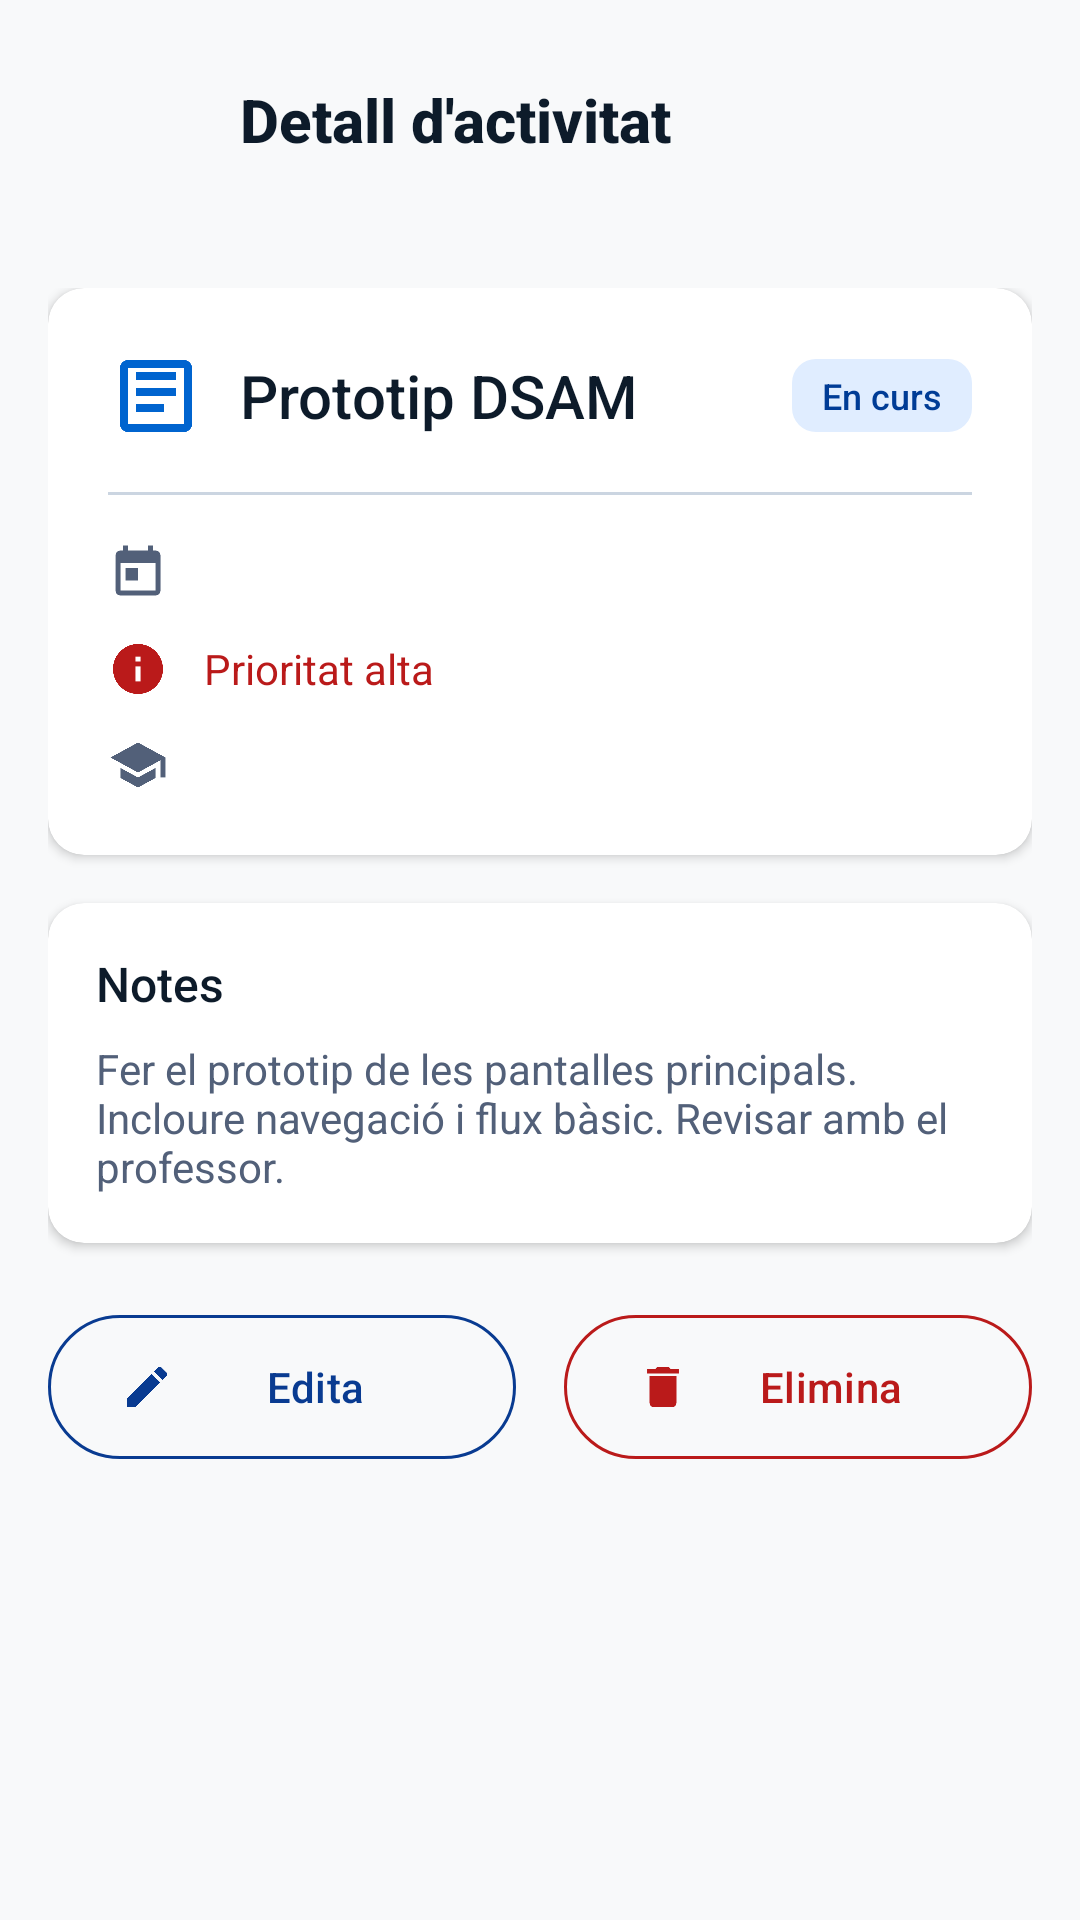

Here is an Android app screen rendered from its layout file. Give the layout XML and the strings, colors and styles it references.
<!-- AndroidManifest.xml: application theme Theme.Stutager -->
<!-- res/layout/activity_task_detail.xml -->
<LinearLayout xmlns:android="http://schemas.android.com/apk/res/android"
    xmlns:app="http://schemas.android.com/apk/res-auto"
    android:layout_width="match_parent"
    android:layout_height="match_parent"
    android:orientation="vertical">

    <LinearLayout
        android:layout_width="match_parent"
        android:layout_height="wrap_content"
        android:gravity="center_vertical"
        android:orientation="horizontal"
        android:padding="16dp">

        <ImageView
            android:id="@+id/btnBack"
            android:clickable="true"
            android:focusable="true"
            android:layout_width="48dp"
            android:layout_height="48dp"
            android:background="?attr/selectableItemBackgroundBorderless"
            android:contentDescription="@string/back_desc"
            android:padding="10dp"
            android:src="@drawable/ic_back"
            app:tint="?attr/colorOnSurface" />

        <TextView
            android:layout_width="0dp"
            android:layout_height="wrap_content"
            android:layout_marginStart="16dp"
            android:layout_weight="1"
            android:fontFamily="sans-serif-medium"
            android:text="@string/detail_title"
            android:textColor="?attr/colorOnSurface"
            android:textSize="20sp"
            android:textStyle="bold" />

    </LinearLayout>

    <ScrollView
        android:layout_width="match_parent"
        android:layout_height="0dp"
        android:layout_weight="1"
        android:fillViewport="true">

        <androidx.constraintlayout.widget.ConstraintLayout
            android:layout_width="match_parent"
            android:layout_height="wrap_content"
            android:padding="16dp">

            <LinearLayout
                android:layout_width="0dp"
                android:layout_height="wrap_content"
                android:orientation="vertical"
                app:layout_constraintEnd_toEndOf="parent"
                app:layout_constraintStart_toStartOf="parent"
                app:layout_constraintTop_toTopOf="parent"
                app:layout_constraintWidth_max="480dp">

                <androidx.cardview.widget.CardView
                    android:layout_width="match_parent"
                    android:layout_height="wrap_content"
                    android:layout_marginBottom="16dp"
                    app:cardCornerRadius="12dp"
                    app:cardElevation="2dp"
                    app:cardBackgroundColor="?attr/colorSurface">

                    <LinearLayout
                        android:layout_width="match_parent"
                        android:layout_height="wrap_content"
                        android:orientation="vertical"
                        android:padding="20dp">

                        <LinearLayout
                            android:layout_width="match_parent"
                            android:layout_height="wrap_content"
                            android:gravity="center_vertical"
                            android:orientation="horizontal">

                            <ImageView
                                android:layout_width="32dp"
                                android:layout_height="32dp"
                                android:id="@+id/ivDetailTaskType"
                                android:contentDescription="@string/task_type_desc"
                                android:src="@drawable/ic_task" />

                            <TextView
                                android:id="@+id/tvTaskTitle"
                                android:layout_width="0dp"
                                android:layout_height="wrap_content"
                                android:layout_marginStart="12dp"
                                android:layout_weight="1"
                                android:fontFamily="sans-serif-medium"
                                android:text="@string/task_title_prototip"
                                android:textColor="?attr/colorOnSurface"
                                android:textSize="20sp" />

                            <TextView
                                android:id="@+id/tvTaskStatus"
                                android:layout_width="wrap_content"
                                android:layout_height="wrap_content"
                                android:background="@drawable/badge_blue"
                                android:fontFamily="sans-serif-medium"
                                android:paddingHorizontal="10dp"
                                android:paddingVertical="4dp"
                                android:text="@string/status_in_progress"
                                android:textColor="?attr/colorOnSecondaryContainer"
                                android:textSize="12sp" />
                        </LinearLayout>

                        <View
                            android:layout_width="match_parent"
                            android:layout_height="1dp"
                            android:layout_marginVertical="16dp"
                            android:background="?attr/colorOutlineVariant" />

                        <LinearLayout
                            android:layout_width="match_parent"
                            android:layout_height="wrap_content"
                            android:layout_marginBottom="12dp"
                            android:gravity="center_vertical"
                            android:orientation="horizontal">

                            <ImageView
                                android:layout_width="20dp"
                                android:layout_height="20dp"
                                android:importantForAccessibility="no"
                                android:src="@drawable/ic_calendar" />

                            <TextView
                                android:id="@+id/tvTaskDate"
                                android:layout_width="wrap_content"
                                android:layout_height="wrap_content"
                                android:layout_marginStart="12dp"
                                android:textColor="?attr/colorOnSurface"
                                android:textSize="14sp" />
                        </LinearLayout>

                        <androidx.appcompat.widget.AppCompatTextView
                            android:id="@+id/tvTaskPriority"
                            android:layout_width="match_parent"
                            android:layout_height="wrap_content"
                            android:layout_marginBottom="12dp"
                            android:drawablePadding="12dp"
                            android:gravity="center_vertical"
                            android:text="@string/priority_alta_text"
                            android:textColor="?attr/colorError"
                            android:textSize="14sp"
                            app:drawableStartCompat="@drawable/ic_info_20" />

                        <LinearLayout
                            android:layout_width="match_parent"
                            android:layout_height="wrap_content"
                            android:gravity="center_vertical"
                            android:orientation="horizontal">

                            <ImageView
                                android:layout_width="20dp"
                                android:layout_height="20dp"
                                android:importantForAccessibility="no"
                                android:src="@drawable/ic_module" />

                            <TextView
                                android:id="@+id/tvTaskModule"
                                android:layout_width="wrap_content"
                                android:layout_height="wrap_content"
                                android:layout_marginStart="12dp"
                                android:textColor="?attr/colorOnSurface"
                                android:textSize="14sp" />
                        </LinearLayout>
                    </LinearLayout>
                </androidx.cardview.widget.CardView>

                <androidx.cardview.widget.CardView
                    android:layout_width="match_parent"
                    android:layout_height="wrap_content"
                    android:layout_marginBottom="24dp"
                    app:cardCornerRadius="12dp"
                    app:cardElevation="2dp"
                    app:cardBackgroundColor="?attr/colorSurface">

                    <LinearLayout
                        android:layout_width="match_parent"
                        android:layout_height="wrap_content"
                        android:orientation="vertical"
                        android:padding="16dp">

                        <TextView
                            android:layout_width="wrap_content"
                            android:layout_height="wrap_content"
                            android:fontFamily="sans-serif-medium"
                            android:text="@string/notes_title"
                            android:textColor="?attr/colorOnSurface"
                            android:textSize="16sp" />

                        <TextView
                            android:id="@+id/tvTaskNotes"
                            android:layout_width="match_parent"
                            android:layout_height="wrap_content"
                            android:layout_marginTop="8dp"
                            android:text="@string/notes_content"
                            android:textColor="?attr/colorOnSurfaceVariant"
                            android:textSize="14sp" />
                    </LinearLayout>
                </androidx.cardview.widget.CardView>

                <LinearLayout
                    android:layout_width="match_parent"
                    android:layout_height="wrap_content"
                    android:orientation="horizontal">

                    <com.google.android.material.button.MaterialButton
                        android:id="@+id/btnEdit"
                        style="?attr/materialButtonOutlinedStyle"
                        android:layout_width="0dp"
                        android:layout_height="wrap_content"
                        android:layout_marginEnd="8dp"
                        android:layout_weight="1"
                        android:minHeight="48dp"
                        android:insetTop="0dp"
                        android:insetBottom="0dp"
                        android:text="@string/edit_btn"
                        android:textColor="?attr/colorSecondary"
                        app:icon="@drawable/ic_edit"
                        app:iconTint="?attr/colorSecondary"
                        app:strokeColor="?attr/colorSecondary" />

                    <com.google.android.material.button.MaterialButton
                        android:id="@+id/btnDelete"
                        style="?attr/materialButtonOutlinedStyle"
                        android:layout_width="0dp"
                        android:layout_height="wrap_content"
                        android:layout_marginStart="8dp"
                        android:layout_weight="1"
                        android:minHeight="48dp"
                        android:insetTop="0dp"
                        android:insetBottom="0dp"
                        android:text="@string/delete_btn"
                        android:textColor="?attr/colorError"
                        app:icon="@drawable/ic_delete"
                        app:iconTint="?attr/colorError"
                        app:strokeColor="?attr/colorError" />
                </LinearLayout>

            </LinearLayout>
        </androidx.constraintlayout.widget.ConstraintLayout>
    </ScrollView>

</LinearLayout>
<!-- resources referenced by this layout -->
<resources>
  <!-- drawable badge_blue (drawable) -->
  <shape xmlns:android="http://schemas.android.com/apk/res/android"
      android:shape="rectangle">
      <solid android:color="?attr/colorSecondaryContainer" />
      <corners android:radius="8dp" />
  </shape>
  <!-- drawable ic_back (drawable) -->
  <vector xmlns:android="http://schemas.android.com/apk/res/android"
      android:width="24dp"
      android:height="24dp"
      android:viewportWidth="24"
      android:viewportHeight="24">
      <path
          android:fillColor="@color/text_dark"
          android:pathData="M20,11H7.83l5.59,-5.59L12,4l-8,8 8,8 1.41,-1.41L7.83,13H20v-2z"/>
  </vector>
  <!-- drawable ic_info_20 (drawable) -->
  <layer-list xmlns:android="http://schemas.android.com/apk/res/android">
      <item
          android:width="20dp"
          android:height="20dp"
          android:drawable="@drawable/ic_info" />
  </layer-list>
  <!-- drawable ic_module (drawable) -->
  <vector xmlns:android="http://schemas.android.com/apk/res/android"
      android:width="24dp"
      android:height="24dp"
      android:viewportWidth="24"
      android:viewportHeight="24">
      <path
          android:fillColor="?attr/colorOnSurfaceVariant"
          android:pathData="M12,3L1,9l11,6 9,-4.91V17h2V9M5,13.18v4L12,21l7,-3.82v-4L12,17L5,13.18z"/>
  </vector>
  <string name="back_desc">Torna enrere</string>
  <string name="delete_btn">Elimina</string>
  <string name="detail_title">Detall d\'activitat</string>
  <string name="edit_btn">Edita</string>
  <string name="notes_content">Fer el prototip de les pantalles principals. Incloure navegació i flux bàsic. Revisar amb el professor.</string>
  <string name="notes_title">Notes</string>
  <string name="priority_alta_text">Prioritat alta</string>
  <string name="status_in_progress">En curs</string>
  <string name="task_title_prototip">Prototip DSAM</string>
  <string name="task_type_desc">Treball</string>
  <color name="color_primary">#0064CF</color>
  <color name="color_on_primary">#FFFFFF</color>
  <color name="color_primary_container">#D8E7FF</color>
  <color name="color_on_primary_container">#002F65</color>
  <color name="color_secondary">#093B91</color>
  <color name="color_on_secondary">#FFFFFF</color>
  <color name="color_secondary_container">#E0EDFF</color>
  <color name="color_on_secondary_container">#003C96</color>
  <color name="color_tertiary">#0F766E</color>
  <color name="color_on_tertiary">#FFFFFF</color>
  <color name="color_tertiary_container">#CCFBF1</color>
  <color name="color_on_tertiary_container">#00504A</color>
  <color name="color_error">#BA1A1A</color>
  <color name="color_on_error">#FFFFFF</color>
  <color name="color_error_container">#FFDAD6</color>
  <color name="color_on_error_container">#410002</color>
  <color name="color_background">#F8F9FA</color>
  <color name="color_on_background">#0D1B2A</color>
  <color name="color_surface">#FFFFFF</color>
  <color name="color_on_surface">#0D1B2A</color>
  <color name="color_surface_variant">#E0E6EF</color>
  <color name="color_on_surface_variant">#526079</color>
  <color name="color_outline">#728093</color>
  <color name="color_outline_variant">#CBD5E1</color>
  <color name="color_surface_dim">#D8DADF</color>
  <color name="color_surface_bright">#FFFFFF</color>
  <color name="color_surface_container_lowest">#FFFFFF</color>
  <color name="color_surface_container_low">#F4F8FC</color>
  <color name="color_surface_container">#EEF2F7</color>
  <color name="color_surface_container_high">#E8ECF1</color>
  <color name="color_surface_container_highest">#E1E6EB</color>
  <color name="color_inverse_surface">#29313B</color>
  <color name="color_inverse_on_surface">#F1F5FB</color>
  <color name="color_inverse_primary">#ABC7FF</color>
</resources>
